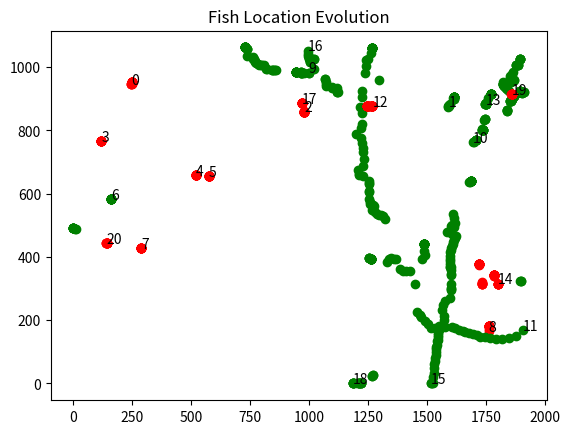

This figure's Python source:
import matplotlib.pyplot as plt
import numpy as np

fishEvo = {0: [[247, 947], [247, 948], [247, 948], [248, 948], [248, 949], [248, 949], [248, 949], [248, 949], [248, 949], [248, 949], [248, 949], [248, 949], [248, 950], [249, 952], [249, 952], [249, 952], [249, 952], [249, 952], [249, 952], [249, 952], [249, 952], [249, 952], [249, 952], [249, 952], [249, 952], [249, 952], [249, 952], [249, 952], [249, 952], [249, 952], [249, 952], [249, 952], [249, 952], [249, 952], [249, 952], [249, 952], [249, 952], [249, 952]], 1: [[1589, 875], [1589, 876], [1590, 877], [1593, 881], [1594, 882], [1611, 900], [1611, 900], [1610, 901], [1611, 902], [1615, 904], [1615, 904], [1615, 904], [1615, 904], [1615, 904], [1615, 904], [1615, 904], [1615, 904], [1615, 904], [1615, 904], [1615, 904], [1615, 904], [1839, 860], [1839, 861], [1839, 863], [1839, 864], [1839, 865], [1742, 834], [1743, 835], [1744, 837], [1744, 837], [1851, 893], [1851, 892], [1852, 893], [1852, 892], [1854, 892], [1854, 892], [1854, 894], [1855, 896], [1857, 898], [1860, 898], [1860, 900], [1866, 908], [1867, 909], [1867, 909], [1868, 910], [1868, 912], [1892, 925], [1892, 924], [1892, 924], [1892, 923], [1893, 923], [1893, 923], [1893, 922], [1894, 922], [1894, 921], [1894, 921], [1894, 921], [1898, 920], [1898, 920], [1899, 919], [1900, 919], [1900, 920], [1902, 921], [1910, 922], [1910, 922], [1866, 960], [1865, 958], [1862, 956], [1858, 955], [1858, 955], [1858, 955], [1858, 955], [1858, 955], [1858, 955], [1858, 955], [1858, 955], [1858, 955], [1858, 955], [1858, 955], [1858, 955], [1858, 955], [1858, 955], [1858, 955], [1858, 955], [1858, 955]], 2: [[978, 860], [978, 859], [978, 859], [978, 859], [977, 859], [977, 859], [977, 859], [977, 859], [977, 859], [977, 859], [976, 859], [976, 859], [976, 859], [976, 859], [976, 859], [976, 859], [976, 859], [976, 859], [976, 859], [976, 859], [976, 859], [976, 859], [976, 859], [976, 859], [976, 859], [976, 859], [976, 859], [976, 859], [976, 859], [976, 859], [976, 859], [976, 859], [976, 859], [976, 859]], 3: [[119, 765], [119, 765], [119, 765], [119, 765], [119, 765], [119, 765], [119, 765], [119, 765], [119, 765], [119, 765], [119, 765], [119, 765], [119, 765], [119, 765], [119, 765], [119, 765], [119, 765], [119, 765]], 4: [[521, 659], [521, 659], [521, 659], [521, 659], [521, 659], [521, 659], [521, 659], [521, 659], [521, 659], [521, 659], [521, 660], [521, 660], [521, 660], [521, 660], [521, 660], [521, 660], [521, 660], [521, 660], [521, 660], [521, 660], [521, 660], [521, 660], [521, 660], [521, 660], [521, 660], [521, 660], [521, 660]], 5: [[576, 655], [576, 655], [576, 655], [576, 655], [576, 655], [576, 655], [576, 655], [576, 657], [576, 657], [576, 657], [576, 657], [576, 657], [576, 657], [576, 657], [576, 657], [576, 657], [576, 657], [576, 657], [576, 657], [576, 657], [576, 657], [576, 657], [576, 657], [576, 657], [576, 657], [576, 657], [576, 657]], 6: [[161, 583], [161, 583], [161, 583], [161, 583], [161, 583], [161, 583], [161, 583], [161, 583], [161, 583], [161, 583], [161, 583], [161, 583], [161, 583], [161, 583], [161, 583], [11, 487], [7, 488], [1, 490], [1, 490], [1, 490], [1, 490], [1, 490], [1, 490], [1, 490], [1, 490], [1254, 398], [1254, 398], [1254, 398], [1254, 398], [1263, 395], [1263, 395], [1263, 395], [1262, 394], [1262, 394], [1262, 394], [1262, 394], [1262, 394], [1262, 394], [1262, 394], [1262, 394], [1262, 394], [1262, 394], [1262, 394], [1262, 394], [1262, 394], [1262, 394], [1262, 394], [1262, 394], [1262, 394], [1262, 394], [1262, 394], [1262, 394], [1262, 394], [1262, 394], [1262, 394]], 7: [[288, 427], [288, 427], [288, 427], [287, 427], [287, 427], [287, 427], [287, 427], [287, 427], [287, 427], [287, 427], [287, 427], [287, 427], [287, 427], [287, 427], [287, 427], [287, 427], [287, 427], [287, 427], [287, 427]], 8: [[1760, 166], [1760, 172], [1760, 178], [1760, 181], [1760, 181], [1760, 181], [1760, 181], [1760, 181], [1760, 181], [1760, 181], [1760, 181], [1760, 181], [1760, 181], [1760, 181], [1760, 181], [1760, 181], [1760, 181], [1760, 181], [1760, 181]], 9: [[997, 982], [997, 982], [978, 982], [970, 982], [968, 982], [967, 982], [967, 982], [966, 982], [966, 983], [966, 983], [966, 984], [946, 983], [945, 983], [945, 983], [945, 984], [945, 984], [945, 984], [945, 984], [945, 984], [945, 984], [945, 984], [945, 984], [945, 984], [945, 984], [858, 990], [854, 991], [849, 991], [846, 991], [844, 991], [841, 992], [820, 993], [815, 995], [810, 1007], [800, 1007], [794, 1007], [789, 1008], [782, 1011], [776, 1012], [771, 1015], [769, 1020], [768, 1026], [763, 1026], [761, 1031], [738, 1036], [737, 1057], [736, 1058], [735, 1057], [726, 1062], [726, 1062], [726, 1062], [726, 1062], [726, 1062], [726, 1062], [726, 1062], [726, 1062], [726, 1062], [726, 1062], [726, 1062], [726, 1062], [726, 1062], [726, 1062], [726, 1062], [726, 1062], [726, 1062]], 10: [[1694, 763], [1698, 764], [1704, 768], [1704, 768], [1704, 768], [1704, 768], [1704, 768], [1704, 768], [1732, 803], [1733, 801], [1733, 801], [1733, 800], [1735, 800], [1735, 800], [1737, 800], [1737, 800], [1737, 800], [1737, 800], [1677, 637], [1680, 638], [1684, 640], [1684, 640], [1684, 640], [1684, 640], [1684, 640], [1684, 640], [1684, 640], [1684, 640], [1684, 640], [1684, 640], [1684, 640], [1684, 640], [1684, 640], [1684, 640], [1684, 640], [1684, 640], [1478, 393], [1490, 406], [1486, 420], [1484, 441], [1484, 441], [1484, 441], [1484, 441], [1484, 441], [1484, 441], [1484, 441], [1484, 441], [1484, 441], [1484, 441], [1484, 441], [1484, 441], [1484, 441], [1484, 441], [1484, 441], [1484, 441]], 11: [[1905, 168], [1876, 150], [1844, 145], [1817, 142], [1792, 141], [1766, 143], [1746, 146], [1725, 148], [1709, 152], [1693, 156], [1675, 159], [1661, 162], [1649, 166], [1633, 169], [1617, 174], [1604, 178], [1576, 180], [1555, 176], [1533, 174], [1517, 175], [1503, 189], [1489, 199], [1473, 210], [1468, 217], [1456, 225], [1449, 314], [1426, 357], [1411, 355], [1395, 355], [1386, 361], [1369, 392], [1358, 394], [1348, 396], [1337, 392], [1331, 383], [1321, 521], [1314, 530], [1303, 532], [1294, 534], [1285, 537], [1279, 541], [1275, 560], [1269, 564], [1264, 548], [1259, 568], [1257, 574], [1253, 583], [1251, 606], [1252, 609], [1251, 632], [1252, 633], [1253, 641], [1228, 655], [1212, 659], [1211, 663], [1206, 674], [1229, 687], [1233, 711], [1229, 733], [1226, 743], [1222, 760], [1221, 775], [1199, 790], [1221, 809], [1222, 820], [1222, 856], [1216, 875], [1224, 906], [1225, 926], [1296, 960], [1237, 980], [1240, 1002], [1241, 1024], [1250, 1025], [1262, 1043], [1267, 1061], [1267, 1061], [1267, 1061], [1267, 1061], [1267, 1061], [1267, 1061], [1267, 1061], [1267, 1061], [1267, 1061], [1267, 1061], [1267, 1061], [1267, 1061], [1267, 1061], [1267, 1061], [1267, 1061], [1267, 1061], [1267, 1061]], 12: [[1267, 877], [1267, 877], [1267, 877], [1267, 877], [1266, 877], [1256, 877], [1247, 877], [1247, 877], [1247, 877], [1246, 877], [1246, 877], [1246, 877], [1246, 877], [1245, 877], [1245, 877], [1245, 877], [1245, 877], [1245, 877], [1245, 877], [1245, 877], [1254, 877], [1254, 877], [1254, 877], [1265, 877], [1265, 877], [1265, 877], [1265, 877], [1265, 877], [1265, 877], [1265, 877], [1265, 877], [1265, 877], [1265, 877], [1265, 877], [1265, 877], [1265, 877], [1265, 877], [1265, 877], [1265, 877], [1265, 877], [1265, 877], [1265, 877], [1265, 877], [1265, 877], [1265, 877]], 13: [[1746, 883], [1746, 884], [1746, 884], [1747, 883], [1747, 884], [1747, 883], [1747, 883], [1747, 884], [1747, 884], [1747, 884], [1748, 885], [1748, 885], [1748, 885], [1755, 903], [1769, 914], [1770, 914], [1771, 914], [1771, 914], [1771, 914], [1771, 914], [1771, 914], [1771, 914], [1771, 914], [1771, 914], [1771, 914], [1771, 914], [1771, 914], [1771, 914], [1821, 952], [1819, 948], [1819, 946], [1819, 946], [1819, 947], [1819, 945], [1822, 943], [1824, 941], [1826, 940], [1828, 937], [1832, 935], [1834, 933], [1836, 932], [1837, 930], [1841, 928], [1845, 926], [1848, 964], [1852, 973], [1859, 979], [1861, 986], [1877, 1007], [1877, 1007], [1877, 1007], [1878, 1007], [1879, 1007], [1880, 1007], [1883, 1007], [1883, 1007], [1883, 1007], [1892, 1026], [1892, 1026], [1892, 1026], [1892, 1026], [1892, 1026]], 14: [[1799, 315], [1799, 315], [1799, 315], [1799, 315], [1799, 315], [1799, 315], [1799, 315], [1731, 316], [1731, 316], [1731, 316], [1731, 316], [1731, 317], [1732, 319], [1732, 320], [1784, 340], [1783, 341], [1782, 342], [1782, 344], [1782, 344], [1782, 344], [1782, 344], [1782, 344], [1782, 344], [1782, 344], [1782, 344], [1782, 344], [1782, 344], [1782, 344], [1782, 344], [1782, 344], [1782, 344], [1782, 344], [1718, 374], [1718, 378], [1718, 378], [1718, 378], [1718, 378], [1718, 378], [1718, 378], [1718, 378], [1718, 378], [1718, 378], [1718, 378], [1718, 378], [1718, 378], [1718, 378], [1718, 378], [1718, 378], [1718, 378], [1718, 378]], 15: [[1516, 0], [1515, 0], [1518, 0], [1522, 0], [1524, 20], [1528, 33], [1529, 48], [1530, 61], [1533, 72], [1533, 81], [1536, 91], [1536, 101], [1536, 108], [1538, 116], [1542, 123], [1543, 133], [1544, 139], [1544, 146], [1545, 153], [1547, 161], [1549, 169], [1550, 175], [1551, 183], [1566, 185], [1569, 200], [1572, 212], [1562, 232], [1565, 248], [1573, 262], [1594, 270], [1600, 303], [1600, 298], [1599, 296], [1599, 314], [1600, 342], [1600, 346], [1600, 359], [1600, 367], [1598, 367], [1597, 367], [1597, 379], [1597, 386], [1598, 395], [1598, 402], [1598, 415], [1599, 422], [1601, 429], [1603, 436], [1609, 441], [1608, 448], [1613, 455], [1619, 461], [1620, 467], [1606, 473], [1599, 499], [1583, 479], [1604, 499], [1606, 502], [1614, 495], [1616, 506], [1613, 524], [1610, 537]], 16: [[993, 1052], [994, 1041], [996, 1036], [998, 1032], [999, 1029], [1001, 1025], [1003, 1022], [1004, 1017], [1005, 1015], [1019, 993], [1022, 1027], [1022, 1027], [1068, 962], [1068, 961], [1069, 952], [1069, 945], [1070, 939], [1098, 936], [1098, 934], [1116, 933], [1116, 922], [1117, 921], [1123, 920]], 17: [[969, 885], [969, 885], [969, 885], [969, 885], [969, 885], [969, 885], [969, 885], [969, 885], [969, 885], [969, 885], [969, 885], [969, 885], [969, 885], [969, 885], [969, 885], [969, 885], [969, 885], [969, 885], [969, 885], [969, 885], [969, 885], [969, 885], [969, 885]], 18: [[1184, 0], [1184, 0], [1185, 0], [1186, 0], [1187, 0], [1191, 0], [1203, 0], [1209, 0], [1212, 0], [1212, 0], [1212, 0], [1212, 0], [1219, 0], [1219, 0], [1219, 0], [1219, 0], [1268, 27], [1268, 26], [1266, 25], [1266, 25], [1895, 324], [1895, 324], [1893, 325]], 19: [[1856, 915], [1857, 915], [1857, 915], [1857, 915], [1857, 915], [1857, 915], [1857, 915], [1857, 915], [1857, 915], [1857, 915], [1857, 915]], 20: [[142, 443], [141, 443], [141, 444], [141, 444], [142, 444], [142, 444], [142, 444], [142, 444], [143, 444], [143, 444], [143, 444]]}
#fishEvo = {0: [[1569, 720], [1562, 719], [1562, 719], [1562, 719], [1562, 719], [1557, 719], [1558, 719], [1559, 719], [1560, 720], [1561, 720], [1561, 720], [1563, 720], [1564, 721], [1565, 723], [1565, 724], [1566, 725], [1567, 726], [1568, 727], [1570, 729], [1571, 733], [1572, 736], [1574, 737], [1575, 740], [1578, 744], [1580, 748], [1580, 748], [1580, 748], [1580, 748], [1589, 759], [1589, 759], [1591, 751], [1591, 752], [1592, 751], [1593, 751], [1594, 751], [1596, 751], [1598, 752], [1599, 747], [1600, 747], [1602, 746], [1603, 746], [1604, 752], [1606, 752], [1607, 752], [1608, 752], [1609, 753], [1611, 753], [1612, 753], [1613, 759], [1613, 759], [1614, 759], [1615, 759], [1616, 758], [1617, 758], [1617, 758], [1618, 758], [1619, 759], [1620, 759], [1621, 759], [1622, 759], [1622, 759], [1623, 759], [1625, 759], [1625, 759], [1625, 759], [1626, 759], [1626, 759], [1627, 759], [1627, 760], [1627, 760], [1627, 760], [1627, 760], [1627, 760], [1628, 760], [1628, 760], [1631, 760], [1631, 760], [1630, 760], [1633, 760], [1637, 760], [1637, 759], [1626, 759], [1642, 759], [1642, 759], [1642, 759], [1624, 753]], 1: [[1501, 515], [1501, 515], [1495, 517], [1495, 517], [1495, 517], [1495, 523], [1495, 524], [1495, 525], [1495, 526], [1495, 520], [1496, 521], [1496, 521], [1497, 522], [1497, 522], [1498, 523], [1498, 523], [1498, 524], [1498, 524], [1499, 525], [1499, 525], [1500, 525], [1500, 526], [1500, 526], [1501, 526], [1501, 528], [1501, 528], [1501, 529], [1501, 530], [1501, 530], [1501, 530], [1501, 530], [1501, 530], [1501, 530], [1501, 530], [1501, 530], [1501, 530], [1501, 530], [1501, 530], [1417, 619], [1418, 619], [1420, 620], [1420, 620], [1420, 620], [1420, 620], [1420, 620], [1420, 620], [1420, 620], [1420, 620], [1420, 620], [1420, 620], [1420, 620], [1420, 620], [1420, 620], [1420, 620], [1420, 620], [1420, 620], [1420, 620]], 2: [[1508, 328], [1507, 329], [1507, 329], [1499, 330], [1498, 331], [1498, 331], [1498, 331], [1498, 331], [1490, 332], [1489, 332], [1483, 327], [1483, 328], [1483, 329], [1484, 330], [1484, 332], [1484, 332], [1484, 333], [1485, 334], [1484, 334], [1484, 335], [1483, 335], [1483, 335], [1483, 335], [1483, 340], [1483, 341], [1484, 342], [1484, 342], [1484, 344], [1484, 344], [1485, 345], [1485, 346], [1486, 347], [1486, 347], [1487, 348], [1487, 349], [1488, 349], [1488, 349], [1488, 350], [1489, 351], [1490, 351], [1490, 351], [1490, 351], [1490, 351], [1490, 351], [1490, 351], [1490, 351], [1490, 351], [1490, 351], [1490, 351], [1490, 351], [1490, 351], [1490, 351], [1490, 351], [1490, 351], [1463, 370], [1463, 369], [1463, 369], [1463, 368], [1463, 368], [1462, 367], [1462, 367], [1462, 366], [1462, 366], [1461, 365], [1461, 365], [1461, 364], [1460, 364], [1459, 363], [1456, 363], [1456, 363], [1456, 363], [1456, 363], [1456, 363], [1456, 363], [1456, 363], [1456, 363], [1456, 363], [1404, 346], [1405, 298], [1405, 297], [1405, 297], [1405, 297], [1405, 296], [1405, 296], [1405, 296]], 3: [[1298, 606], [1298, 607], [1298, 607], [1299, 608], [1299, 608], [1300, 609], [1300, 609], [1300, 609], [1300, 611], [1300, 611], [1300, 611], [1300, 612], [1300, 612], [1300, 613], [1300, 613], [1301, 613], [1301, 613], [1301, 614], [1301, 614], [1301, 614], [1301, 615], [1301, 615], [1302, 615], [1302, 616], [1282, 578], [1271, 578], [1273, 578], [1284, 579], [1284, 579], [1273, 579], [1273, 580], [1252, 511], [1252, 511], [1252, 511], [1252, 511], [1252, 511], [1253, 511], [1253, 511], [1253, 511], [1253, 512], [1253, 512], [1253, 512], [1253, 512], [1253, 512], [1253, 512], [1253, 512], [1253, 512], [1253, 512], [1253, 512], [1253, 512], [1253, 512], [1253, 512], [1253, 512], [1253, 512], [1253, 512], [1345, 448], [1345, 448], [1345, 447], [1346, 447], [1345, 446], [1346, 446], [1346, 445], [1346, 444], [1346, 443], [1346, 442], [1346, 442], [1347, 441], [1347, 441], [1311, 440], [1311, 457], [1307, 456], [1308, 455], [1308, 454], [1309, 454], [1311, 454], [1312, 452], [1315, 452], [1316, 451], [1317, 449], [1317, 449], [1261, 486], [1261, 486]], 4: [[1443, 755], [1443, 755], [1443, 748], [1443, 748], [1413, 749], [1413, 749], [1403, 749], [1403, 750], [1403, 751], [1403, 747], [1404, 740], [1404, 742], [1404, 741], [1404, 743], [1404, 701], [1405, 701], [1390, 700], [1390, 736], [1390, 736], [1390, 736], [1391, 736], [1390, 736], [1392, 736], [1385, 736], [1379, 727], [1379, 727], [1395, 727], [1396, 727], [1398, 728], [1399, 728], [1403, 728], [1404, 728], [1405, 728], [1406, 728], [1441, 728], [1441, 728], [1441, 729], [1441, 729], [1441, 729], [1441, 729], [1441, 729], [1438, 729], [1439, 730], [1439, 730], [1439, 730], [1439, 731], [1439, 731], [1440, 731], [1440, 732], [1440, 732], [1441, 733], [1441, 733], [1442, 736], [1442, 736], [1443, 736], [1444, 736], [1444, 736], [1445, 737], [1446, 737], [1446, 737], [1447, 737], [1447, 737], [1480, 737], [1482, 737], [1484, 750], [1484, 750], [1485, 750], [1485, 750], [1485, 750], [1485, 750], [1485, 750], [1485, 750], [1485, 750], [1485, 750], [1485, 750], [1485, 750], [1485, 750], [1485, 750], [1485, 750], [1474, 742]], 5: [[0, 651], [0, 652], [0, 653], [0, 654], [0, 654], [0, 655], [0, 656], [0, 656], [0, 657], [0, 658], [0, 659], [0, 660], [0, 660], [0, 661], [0, 662], [0, 662], [0, 662], [0, 663], [0, 663], [0, 663], [0, 663], [0, 663], [0, 663], [0, 663], [0, 663], [0, 663], [0, 663], [0, 663], [0, 663], [0, 663], [0, 663], [0, 663], [0, 663], [0, 663]], 6: [[1406, 648], [1406, 649], [1406, 650], [1407, 604], [1407, 605], [1408, 600], [1408, 600], [1408, 601], [1408, 603], [1409, 603], [1409, 604], [1409, 605], [1410, 606], [1410, 607], [1410, 608], [1405, 608], [1405, 608], [1403, 610], [1403, 610], [1406, 611], [1406, 611], [1408, 612], [1408, 613], [1409, 614], [1409, 615], [1409, 615], [1409, 615], [1409, 615], [1409, 615], [1417, 618], [1421, 655], [1422, 655], [1526, 671], [1423, 655], [1424, 660], [1425, 660], [1455, 660], [1457, 660], [1458, 662], [1459, 662], [1459, 662], [1462, 662], [1465, 662], [1460, 662], [1487, 662], [1487, 662], [1487, 662], [1487, 674], [1487, 674], [1488, 674], [1488, 674], [1488, 674], [1488, 674], [1488, 675], [1488, 675], [1488, 675], [1488, 675], [1488, 676], [1488, 676], [1488, 676], [1488, 676], [1488, 676], [1488, 675], [1489, 675], [1490, 673], [1490, 673], [1490, 673], [1316, 607], [1316, 607], [1316, 607], [1316, 580], [1316, 603], [1316, 602], [1315, 601], [1315, 600], [1315, 600], [1315, 598]], 7: [[1009, 412], [1007, 412], [1005, 412], [1004, 412], [1004, 413], [1004, 413], [1004, 415], [1004, 415], [1004, 416], [1004, 416], [1004, 416], [1004, 416], [1250, 425], [1250, 425], [1251, 427], [1251, 427], [1251, 427], [1252, 428], [1253, 428], [1253, 428], [1253, 428], [1254, 428], [1254, 429], [1254, 429], [1254, 429], [1255, 430], [1255, 430], [1255, 430], [1255, 431], [1251, 431], [1251, 431], [1251, 432], [1241, 424], [1241, 423], [1240, 423], [1239, 422], [1239, 422], [1239, 421], [1240, 421], [1240, 420], [1215, 452], [1215, 452], [1215, 452], [1215, 452], [1215, 452], [1215, 452], [1215, 452], [1215, 452], [1348, 325], [1348, 325], [1348, 324], [1348, 324], [1348, 323], [1348, 304], [1348, 303], [1348, 303], [1348, 303], [1374, 304], [1375, 304], [1375, 303], [1376, 304], [1384, 327], [1384, 327], [1377, 303], [1357, 265], [1336, 220], [1337, 220], [1337, 219], [1337, 218], [1337, 218], [1342, 216], [1342, 216], [1342, 216], [1342, 216], [1342, 216], [1344, 213], [1344, 212]], 8: [[1418, 709], [1418, 709], [1433, 699], [1421, 710], [1421, 699], [1422, 699], [1423, 701], [1423, 701], [1424, 702], [1425, 702], [1425, 702], [1425, 702], [1425, 702], [1428, 699], [1428, 699], [1428, 699], [1428, 699], [1428, 699], [1428, 699], [1428, 699], [1428, 699], [1428, 699], [1428, 699], [1428, 699], [1415, 615], [1416, 616], [1416, 617], [1417, 617], [1417, 617], [1417, 617], [1417, 617], [1422, 667], [1422, 667], [1422, 667], [1422, 667], [1422, 667], [1422, 667], [1422, 667], [1422, 667], [1422, 667], [1422, 667], [1422, 667], [1422, 667], [1422, 667], [1422, 667], [1422, 667], [1422, 667], [1422, 667]], 9: [[1168, 657], [1168, 658], [1168, 659], [1173, 660], [1173, 661], [1173, 661], [1175, 662], [1175, 663], [1174, 664], [1172, 663], [1175, 665], [1174, 666], [1175, 665], [1176, 668], [1176, 669], [1173, 669], [1174, 670], [1174, 671], [1174, 671], [1174, 671], [1174, 671], [1174, 671], [1174, 671], [1176, 617], [1097, 591], [1070, 645], [1071, 645], [1070, 643], [1070, 641], [1070, 643], [1071, 643], [1071, 636], [1071, 637], [1072, 637], [1073, 638], [1073, 639], [1073, 639], [1073, 640], [1074, 640], [1074, 641], [1075, 641], [1075, 642], [1076, 641], [1076, 641], [1077, 641], [1077, 642], [1078, 642], [1078, 642], [1079, 642], [1079, 642], [1079, 642], [1080, 642], [1080, 642], [1081, 642], [1081, 642], [1081, 642], [1081, 642], [1082, 642], [1082, 642], [1082, 642], [1082, 641], [1083, 641], [1083, 641], [1083, 640], [1083, 640], [1084, 639], [1084, 639], [1086, 638], [1086, 638], [1086, 638], [1086, 637], [1086, 637], [1087, 636], [1087, 636], [1091, 634], [1091, 634]], 10: [[1355, 399], [1356, 400], [1356, 400], [1356, 401], [1357, 401], [1358, 401], [1358, 402], [1359, 397], [1360, 401], [1360, 403], [1361, 403], [1362, 403], [1364, 404], [1365, 404], [1367, 407], [1367, 407], [1367, 407], [1367, 407], [1394, 407], [1395, 407], [1396, 408], [1398, 408], [1398, 408], [1400, 408], [1401, 416], [1401, 421], [1402, 422], [1402, 422], [1402, 422], [1402, 422], [1402, 422], [1438, 288], [1419, 266], [1438, 287], [1438, 287], [1438, 287], [1438, 286], [1438, 286], [1419, 259], [1438, 284], [1438, 284], [1438, 283], [1438, 283], [1423, 282], [1438, 281], [1438, 281], [1438, 281], [1426, 280], [1426, 279], [1426, 279], [1426, 278], [1426, 278], [1426, 278], [1426, 254], [1426, 254], [1426, 276], [1426, 275], [1426, 253], [1426, 274], [1426, 273], [1426, 252], [1426, 252], [1426, 251], [1427, 250], [1427, 250], [1427, 250], [1364, 240], [1360, 240], [1341, 217], [1365, 240], [1343, 215], [1343, 215], [1343, 214], [1344, 213], [1371, 229], [1372, 229]], 11: [[1539, 269], [1534, 269], [1531, 270], [1531, 270], [1529, 271], [1524, 272], [1534, 273], [1522, 273], [1522, 273], [1522, 273], [1522, 273], [1518, 273], [1519, 274], [1519, 274], [1520, 274], [1520, 275], [1541, 280], [1541, 281], [1522, 277], [1522, 277], [1522, 277], [1522, 277], [1522, 277], [1522, 277], [1522, 277], [1522, 277], [1522, 277], [1522, 277], [1522, 277], [1522, 277], [1522, 277], [1605, 320], [1605, 320], [1532, 313], [1532, 313], [1531, 312], [1531, 312], [1531, 312], [1524, 309], [1524, 308], [1525, 308], [1525, 307], [1525, 307], [1525, 307], [1525, 307], [1525, 306], [1525, 306], [1525, 306], [1515, 305], [1515, 304], [1599, 314], [1599, 314], [1514, 303], [1600, 313], [1600, 313], [1600, 313], [1600, 313], [1512, 302], [1512, 302], [1509, 302], [1509, 302], [1509, 302], [1509, 302], [1509, 302], [1509, 302], [1508, 300], [1508, 299], [1508, 299], [1508, 299], [1508, 299], [1508, 299], [1508, 299], [1508, 299], [1508, 299], [1508, 299], [1508, 299]], 12: [[1734, 250], [1734, 250], [1734, 250], [1737, 244], [1738, 244], [1739, 244], [1739, 244], [1740, 244], [1741, 244], [1741, 244], [1741, 244], [1741, 244], [1741, 245], [1741, 245], [1741, 245], [1741, 245], [1741, 245], [1742, 245], [1743, 246], [1745, 246], [1745, 246], [1745, 246], [1745, 246], [1745, 246], [1746, 216], [1746, 216], [1747, 216], [1747, 216], [1747, 216], [1748, 216], [1749, 216], [1749, 216], [1750, 216], [1750, 216], [1750, 216], [1750, 216], [1750, 216], [1752, 217], [1752, 217], [1752, 217], [1752, 217], [1753, 216], [1753, 216], [1754, 215], [1754, 215], [1754, 215], [1754, 215], [1754, 214], [1754, 214], [1754, 214], [1754, 214], [1754, 214], [1757, 214], [1757, 213], [1757, 213], [1757, 213], [1757, 213], [1757, 213], [1757, 213], [1757, 213], [1758, 212], [1758, 211], [1758, 211], [1758, 211], [1758, 211], [1758, 209], [1758, 209], [1758, 209], [1758, 209], [1758, 209], [1758, 209], [1758, 208], [1758, 208], [1758, 208], [1758, 208], [1758, 207]], 13: [[1209, 250], [1208, 251], [1208, 251], [1208, 251], [1208, 251], [1207, 253], [1206, 254], [1206, 255], [1206, 256], [1206, 256], [1205, 257], [1205, 257], [1205, 258], [1205, 258], [1205, 259], [1205, 260], [1205, 260], [1205, 260], [1205, 260], [1204, 261], [1204, 261], [1204, 261], [1204, 261], [1204, 261], [1204, 261], [1204, 261], [1204, 261], [1204, 261], [1204, 261], [1204, 261], [1204, 261], [1204, 261], [1204, 261], [1204, 261], [1204, 261]], 14: [[1430, 66], [1429, 67], [1411, 67], [1411, 67], [1413, 68], [1413, 69], [1413, 69], [1414, 69], [1414, 70], [1414, 71], [1415, 71], [1415, 71], [1416, 72], [1416, 72], [1417, 73], [1417, 73], [1418, 73], [1418, 73], [1419, 74], [1420, 74], [1420, 74], [1420, 74], [1444, 75], [1445, 75], [1446, 75], [1447, 75], [1447, 75], [1447, 76], [1447, 76], [1448, 76], [1448, 76], [1448, 76], [1448, 76], [1448, 76], [1448, 76], [1448, 76], [1448, 80], [1327, 126], [1328, 127], [1328, 127], [1328, 127], [1328, 127], [1328, 128], [1329, 128], [1329, 128], [1329, 128], [1330, 129], [1330, 129], [1330, 129], [1330, 129], [1331, 129], [1331, 129], [1331, 129], [1332, 130], [1332, 130], [1332, 130], [1332, 130], [1332, 130], [1332, 130], [1332, 130], [1333, 130], [1333, 130], [1333, 130], [1334, 130], [1334, 130], [1334, 130], [1334, 130], [1334, 129], [1335, 129], [1335, 128], [1335, 128], [1335, 127], [1335, 127], [1387, 147], [1387, 147], [1383, 145]], 15: [[0, 853], [0, 853], [0, 853], [0, 853], [0, 853], [0, 853], [0, 853], [0, 853], [0, 853], [0, 853], [0, 853], [0, 853], [0, 853], [0, 853], [0, 853], [0, 853], [0, 853], [0, 853], [0, 853]], 16: [[48, 555], [48, 556], [46, 557], [45, 557], [42, 558], [42, 559], [40, 561], [40, 561], [40, 562], [40, 562], [40, 564], [40, 564], [40, 566], [40, 566], [40, 567], [980, 475], [980, 475], [977, 475], [975, 475], [974, 475], [974, 475], [974, 476], [975, 477], [975, 477], [975, 480], [975, 487], [975, 487], [975, 487], [975, 487], [975, 487], [975, 487], [975, 487], [975, 487], [975, 487], [975, 487], [975, 487], [975, 487], [975, 487], [975, 487], [975, 487], [975, 487], [840, 637], [840, 637], [840, 637], [840, 637], [840, 636], [840, 625], [840, 625], [840, 624], [840, 635], [840, 623], [840, 623], [841, 623], [841, 622], [841, 622], [841, 621], [841, 621], [841, 620], [841, 620], [842, 620], [842, 636], [842, 636], [842, 636], [842, 636], [843, 636], [843, 636], [843, 636], [843, 636], [843, 636], [843, 636], [843, 636], [843, 636]], 17: [[1193, 702], [1193, 703], [1193, 704], [1193, 705], [1193, 707], [1194, 706], [1194, 708], [1194, 709], [1194, 698], [1194, 701], [1195, 702], [1195, 703], [1167, 703], [1196, 703], [1196, 705], [1196, 705], [1196, 705], [1197, 706], [1197, 707], [1198, 707], [1198, 707], [1198, 708], [1199, 708], [1199, 708], [1199, 708], [1200, 709], [1201, 709], [1201, 709], [1201, 710], [1201, 710], [1202, 710], [1202, 719], [1202, 719], [1203, 719], [1203, 720], [1203, 720], [1204, 720], [1204, 720], [1204, 720], [1204, 720], [1205, 720], [1205, 720], [1205, 720], [1205, 720], [1205, 720], [1205, 720], [1205, 720], [1205, 720], [1205, 720], [1205, 720], [1205, 720], [1205, 720], [1205, 720], [1205, 720], [1205, 720], [1318, 686], [1318, 686], [1317, 685], [1320, 684], [1317, 684], [1317, 683], [1320, 682], [1317, 681], [1318, 681], [1317, 680], [1317, 679], [1317, 678], [1317, 677], [1317, 677], [1317, 676], [1316, 675], [1318, 674]], 18: [[1726, 171], [1726, 171], [1726, 171], [1726, 171], [1726, 171], [1726, 171], [1726, 171], [1726, 171], [1726, 171], [1726, 171], [1728, 165], [1728, 165], [1728, 165], [1728, 165], [1785, 157], [1772, 152], [1771, 151], [1771, 150], [1772, 150], [1772, 149], [1772, 149], [1772, 149], [1772, 149], [1772, 149], [1772, 148], [1772, 148], [1772, 147], [1772, 147], [1772, 147], [1772, 147], [1772, 146], [1772, 146], [1772, 146], [1772, 146], [1772, 146], [1772, 145], [1772, 145], [1774, 145], [1783, 145], [1783, 145], [1783, 145], [1783, 145], [1783, 145], [1783, 145], [1783, 145], [1783, 145], [1783, 145], [1783, 145], [1783, 145], [1783, 145], [1783, 145], [1783, 145], [1783, 145], [1783, 145], [1783, 145], [1783, 145]], 19: [[1475, 738], [1475, 738], [1475, 737], [1475, 737], [1475, 737], [1475, 737], [1475, 737], [1475, 737], [1475, 737], [1475, 737], [1475, 737], [1475, 737], [1475, 737], [1475, 737], [1475, 737], [1475, 737], [1475, 737], [1475, 737], [1475, 737]], 20: [[1474, 736], [1474, 736], [1474, 735], [1474, 735], [1474, 735], [1474, 735], [1474, 735], [1474, 735], [1474, 735], [1474, 735], [1474, 735], [1474, 735], [1474, 735], [1474, 735], [1474, 735], [1474, 735], [1474, 735], [1474, 735], [1474, 735]], 21: [[1473, 734], [1473, 734], [1473, 734], [1473, 734], [1473, 734], [1473, 734], [1473, 734], [1473, 734], [1473, 734], [1391, 609], [1391, 609], [1391, 609], [1391, 609], [1391, 609], [1391, 609], [1391, 609], [1391, 609], [1391, 609], [1391, 609], [1391, 609], [1391, 609], [1391, 609], [1391, 609], [1391, 609], [1391, 609]], 22: [[1535, 972], [1533, 949], [1538, 952], [1536, 950], [1527, 950], [1527, 950], [1542, 942], [1528, 942], [1528, 942], [1528, 942], [1547, 942], [1529, 941], [1549, 941], [1550, 941], [1551, 941], [1519, 937], [1552, 937], [1519, 937], [1519, 938], [1553, 938], [1556, 938], [1557, 950], [1558, 950], [1559, 950], [1559, 950], [1559, 950], [1561, 949], [1561, 921], [1562, 949], [1563, 921], [1563, 921], [1567, 921], [1568, 921], [1569, 921], [1569, 921], [1570, 921], [1571, 921], [1572, 921], [1573, 921], [1574, 921], [1574, 921], [1575, 921], [1576, 947], [1576, 947], [1576, 946], [1577, 921], [1577, 921], [1579, 921], [1580, 921], [1580, 921], [1590, 921], [1590, 921], [1596, 921], [1596, 921], [1596, 921], [1594, 921], [1594, 921], [1594, 921], [1593, 938], [1591, 938], [1589, 938], [1589, 938], [1589, 938], [1589, 938], [1589, 938], [1589, 938], [1589, 938], [1570, 935]], 23: [[1655, 766], [1655, 766], [1655, 766], [1655, 766], [1655, 766], [1655, 766], [1657, 764], [1657, 764], [1659, 764], [1659, 764], [1664, 764], [1664, 764], [1664, 764], [1665, 764], [1665, 764], [1665, 764], [1665, 764], [1666, 764], [1657, 764], [1657, 764], [1657, 764], [1657, 764], [1657, 764], [1657, 764], [1673, 764], [1673, 764], [1673, 764], [1673, 764], [1673, 764], [1669, 763], [1669, 763], [1698, 775], [1671, 763], [1671, 763], [1672, 763], [1672, 763], [1674, 763], [1673, 763], [1675, 762], [1674, 762], [1674, 762], [1674, 762], [1676, 761], [1675, 761], [1676, 761], [1677, 761], [1677, 761], [1676, 761], [1677, 761], [1678, 761], [1679, 761], [1679, 761], [1681, 761], [1681, 761], [1681, 761], [1681, 761], [1681, 761], [1683, 760], [1683, 760], [1683, 760], [1683, 760], [1683, 760], [1683, 760], [1683, 760], [1683, 760], [1683, 760], [1683, 760], [1683, 760]], 24: [[1476, 739], [1476, 739], [1476, 739], [1476, 739], [1476, 739], [1476, 739], [1476, 739], [1476, 739], [1476, 739], [1476, 739], [1476, 739], [1476, 739], [1476, 739], [1476, 739], [1476, 739], [1476, 739], [1476, 739]], 25: [[1131, 670], [1131, 670], [1130, 670], [1130, 671], [1130, 671], [1129, 671], [1129, 672], [1129, 673], [1111, 673], [1110, 674], [1110, 675], [1111, 672], [1111, 676], [1111, 677], [1111, 677], [1111, 677], [1111, 678], [1111, 679], [1112, 679], [1111, 680], [1111, 680], [1111, 680], [1111, 680], [1148, 684], [1112, 684], [1148, 684], [1149, 685], [1149, 685], [1143, 686], [1150, 686], [1150, 686], [1151, 686], [1152, 688], [1152, 688], [1152, 688], [1152, 688], [1152, 688], [1152, 688], [1152, 688], [1152, 688], [1152, 688], [1152, 688], [1152, 688], [1152, 688], [1152, 688], [1152, 688], [1152, 688], [1152, 688], [1152, 688], [1152, 688], [1152, 688]], 26: [[1705, 554], [1705, 547], [1705, 547], [1708, 547], [1708, 546], [1708, 545], [1708, 545], [1739, 545], [1740, 544], [1741, 544], [1741, 542], [1741, 542], [1742, 542], [1742, 542], [1742, 541], [1736, 541], [1737, 541], [1739, 541], [1742, 541], [1742, 541], [1743, 541], [1744, 542], [1745, 542], [1746, 550], [1746, 551], [1747, 552], [1747, 552], [1748, 553], [1749, 553], [1750, 553], [1750, 553], [1751, 553], [1752, 553], [1753, 553], [1753, 553], [1754, 552], [1754, 552], [1755, 552], [1755, 551], [1756, 551], [1756, 551], [1757, 551], [1757, 551], [1757, 551], [1758, 550], [1759, 550], [1759, 550], [1769, 550], [1770, 550], [1770, 550], [1771, 550], [1771, 550], [1771, 549], [1774, 549], [1774, 549], [1774, 549], [1776, 549], [1776, 549], [1778, 549], [1778, 549], [1781, 549], [1784, 549], [1784, 549], [1785, 549], [1794, 568], [1794, 567], [1794, 567], [1794, 567]], 27: [[1893, 356], [1894, 357], [1895, 358], [1895, 358], [1896, 359], [1896, 359], [1894, 360], [1894, 361], [1894, 362], [1894, 363], [1895, 364], [1895, 365], [1896, 365], [1898, 366], [1899, 367], [1901, 368], [1902, 369], [1904, 370], [1901, 372], [1901, 373], [1901, 373], [1901, 375], [1902, 375], [1902, 376], [1902, 376], [1813, 403], [1814, 403], [1814, 402], [1814, 402], [1815, 402], [1817, 402], [1817, 402], [1818, 401], [1818, 401], [1818, 399], [1819, 398], [1820, 398], [1820, 398], [1821, 397], [1821, 396], [1821, 396], [1821, 396], [1822, 396], [1823, 395], [1823, 394], [1824, 393], [1824, 393], [1825, 392], [1825, 391], [1826, 391], [1826, 390], [1826, 390], [1827, 389], [1827, 389], [1827, 388], [1828, 387], [1828, 386], [1828, 385], [1828, 385], [1828, 384], [1828, 384], [1828, 383], [1829, 382], [1829, 382], [1829, 381], [1829, 380], [1829, 379], [1829, 379]], 28: [[1550, 105], [1550, 106], [1550, 106], [1550, 106], [1485, 118], [1486, 107], [1487, 107], [1487, 120], [1488, 107], [1488, 108], [1490, 108], [1490, 108], [1490, 108], [1490, 123], [1491, 123], [1492, 109], [1493, 109], [1493, 109], [1493, 109], [1549, 113], [1495, 126], [1496, 127], [1496, 127], [1497, 128], [1498, 128], [1498, 128], [1498, 128], [1499, 128], [1499, 128], [1499, 128], [1499, 128], [1499, 128], [1499, 128], [1465, 186], [1465, 186], [1465, 169], [1465, 186], [1465, 185], [1466, 168], [1466, 167], [1466, 167], [1466, 166], [1534, 90], [1534, 89], [1534, 80], [1534, 89], [1534, 89], [1534, 89], [1534, 88], [1534, 88], [1534, 88], [1534, 87], [1534, 75], [1534, 75], [1534, 49], [1534, 49], [1534, 49], [1534, 49], [1534, 49], [1534, 49], [1534, 49], [1534, 81], [1534, 81], [1534, 81], [1534, 81], [1554, 136], [1554, 136], [1554, 135]], 29: [[1471, 916], [1471, 916], [1471, 916], [1472, 916], [1472, 916], [1472, 916], [1474, 916], [1474, 916], [1474, 916], [1474, 916], [1474, 916], [1474, 917], [1474, 917], [1475, 917], [1476, 917], [1476, 917], [1477, 915], [1477, 914], [1477, 914], [1478, 914], [1479, 913], [1479, 914], [1480, 914], [1480, 914], [1480, 913], [1481, 913], [1482, 913], [1482, 913], [1483, 913], [1483, 913], [1485, 912], [1485, 912], [1485, 912], [1485, 912], [1485, 911], [1485, 911], [1485, 911], [1485, 911], [1485, 911], [1485, 911], [1485, 911], [1485, 911], [1485, 911], [1485, 911], [1485, 911], [1485, 911], [1485, 911], [1485, 911], [1485, 911], [1485, 911], [1485, 911], [1485, 911]], 30: [[1605, 860], [1613, 852], [1614, 852], [1614, 852], [1615, 852], [1616, 853], [1605, 853], [1605, 853], [1605, 853], [1605, 855], [1617, 855], [1618, 856], [1619, 856], [1619, 856], [1620, 856], [1620, 856], [1621, 856], [1622, 856], [1624, 857], [1624, 856], [1625, 856], [1627, 856], [1628, 856], [1629, 856], [1629, 856], [1630, 856], [1631, 861], [1631, 861], [1632, 855], [1634, 862], [1634, 863], [1634, 863], [1634, 863], [1634, 863], [1634, 863], [1634, 863], [1634, 863], [1634, 863], [1634, 863], [1634, 863], [1634, 863], [1634, 863], [1634, 863], [1634, 863], [1634, 863], [1634, 863], [1634, 863], [1634, 863], [1634, 863]], 31: [[1297, 701], [1297, 701], [1298, 701], [1298, 702], [1298, 702], [1298, 702], [1299, 703], [1299, 703], [1299, 703], [1299, 703], [1299, 703], [1299, 703], [1299, 703], [1299, 703], [1299, 703], [1299, 703], [1299, 703], [1299, 703], [1299, 703], [1299, 703], [1299, 703], [1299, 703]], 32: [[1277, 698], [1278, 698], [1278, 699], [1278, 699], [1278, 699], [1279, 700], [1279, 700], [1279, 700], [1279, 701], [1280, 701], [1259, 702], [1280, 702], [1280, 702], [1280, 702], [1281, 702], [1281, 703], [1281, 703], [1281, 703], [1281, 703], [1281, 703], [1281, 703], [1281, 703], [1281, 703], [1281, 703], [1281, 703], [1281, 703], [1281, 703], [1281, 703], [1281, 703], [1281, 703], [1281, 703], [1281, 703], [1281, 703]], 33: [[1303, 692], [1303, 692], [1303, 692], [1304, 693], [1304, 693], [1304, 693], [1305, 693], [1305, 693], [1305, 693], [1305, 693], [1305, 693], [1305, 693], [1305, 693], [1305, 693], [1305, 693], [1305, 693], [1305, 693], [1305, 693], [1305, 693], [1305, 693], [1305, 693], [1305, 693]], 34: [[1540, 652], [1540, 652], [1540, 652], [1540, 652], [1540, 652], [1540, 652], [1540, 652], [1540, 652], [1540, 652], [1540, 652], [1531, 655], [1534, 655], [1532, 655], [1532, 655], [1532, 655], [1532, 655], [1532, 655], [1532, 655], [1532, 655], [1596, 668], [1596, 668], [1597, 668], [1598, 668], [1600, 668], [1601, 668], [1601, 668], [1602, 668], [1603, 668], [1604, 668], [1604, 668], [1604, 668], [1604, 668], [1604, 668], [1604, 668], [1604, 668], [1604, 668], [1604, 668], [1604, 668], [1604, 668], [1604, 668], [1604, 668], [1604, 668], [1589, 645], [1680, 671], [1680, 670], [1589, 643], [1589, 643], [1589, 642], [1587, 635], [1587, 635], [1585, 632], [1585, 632], [1585, 632], [1585, 632], [1585, 632], [1585, 632], [1585, 632], [1585, 632], [1585, 632], [1471, 658], [1469, 657], [1490, 656]], 35: [[1811, 543], [1811, 543], [1811, 543], [1811, 543], [1811, 543], [1811, 543], [1811, 543], [1811, 543], [1811, 543], [1811, 543], [1817, 603], [1818, 601], [1819, 602], [1812, 543], [1812, 543], [1812, 543], [1814, 543], [1814, 543], [1814, 543], [1817, 545], [1818, 545], [1818, 545], [1818, 545], [1818, 545], [1818, 545], [1821, 545], [1822, 545], [1823, 545], [1823, 545], [1823, 545], [1823, 546], [1823, 546], [1824, 546], [1825, 546], [1825, 546], [1826, 546], [1827, 546], [1827, 546], [1858, 558], [1860, 558], [1860, 558], [1860, 558], [1860, 558], [1860, 558], [1860, 552], [1860, 552], [1860, 558], [1860, 558], [1860, 496], [1873, 545], [1873, 544], [1866, 550], [1866, 550], [1866, 548], [1866, 548], [1866, 548], [1866, 548], [1866, 548], [1866, 548], [1866, 548], [1866, 548], [1866, 548]], 36: [[0, 507], [0, 507], [0, 507], [0, 508], [0, 508], [0, 508], [39, 568], [39, 568], [38, 570], [38, 572], [38, 573], [38, 573], [38, 574], [38, 574], [38, 575], [38, 575], [38, 576], [38, 577], [38, 577], [38, 578], [38, 578], [38, 578], [895, 0], [894, 0], [894, 0], [893, 0], [893, 0], [893, 0], [893, 0], [892, 0], [891, 0], [887, 0], [887, 0], [887, 0], [886, 0], [886, 0], [886, 0], [886, 0], [886, 0], [886, 0], [886, 0], [886, 0], [886, 0], [886, 0], [886, 0], [886, 0], [885, 0], [885, 0], [885, 0], [893, 0], [893, 0], [893, 0], [894, 0], [894, 0], [894, 0], [894, 0], [894, 0], [894, 0], [894, 0], [894, 0], [894, 0], [894, 0]], 37: [[464, 887], [478, 890], [480, 890], [464, 886], [464, 886], [464, 886], [464, 885], [464, 885], [463, 885], [463, 884], [463, 883], [463, 883], [463, 883], [463, 883], [462, 882], [462, 882], [462, 881], [462, 882], [462, 881], [462, 881], [462, 881], [462, 881], [462, 881], [462, 881], [462, 880], [462, 880], [462, 880], [462, 880], [462, 880], [462, 879], [462, 879], [462, 879], [462, 879], [462, 879], [462, 879], [462, 879], [462, 878], [462, 878]], 38: [[1046, 858], [1046, 858], [1045, 857], [1045, 857], [1045, 857], [1045, 857], [1045, 856], [1045, 855], [1045, 855], [1045, 855], [1045, 855], [1045, 855], [1045, 855], [1045, 855], [1045, 855], [1045, 855], [1045, 855], [1045, 855], [1045, 855], [1045, 855], [1045, 855], [1045, 855], [1045, 855], [1045, 855], [1045, 855], [1045, 855], [1045, 855], [1045, 855], [1045, 855], [1045, 855], [1045, 855], [1045, 855], [1045, 855], [1045, 855], [1045, 855], [1045, 855], [1045, 855], [1045, 855]], 39: [[1383, 837], [1383, 837], [1386, 839], [1386, 839], [1386, 839], [1386, 839], [1386, 839], [1386, 839], [1386, 839], [1386, 839], [1386, 839], [1386, 839], [1386, 839], [1386, 839], [1386, 839], [1386, 839], [1386, 839], [1386, 839], [1386, 839], [1386, 839]], 40: [[1708, 776], [1708, 776], [1708, 776], [1708, 776], [1708, 776], [1708, 776], [1708, 776], [1708, 776], [1708, 776], [1708, 776], [1716, 775], [1716, 775], [1716, 775], [1716, 775], [1717, 774], [1717, 774], [1717, 774], [1717, 774], [1719, 773], [1719, 773], [1719, 773], [1719, 772], [1720, 772], [1721, 772], [1721, 771], [1721, 771], [1721, 770], [1722, 770], [1724, 769], [1724, 769], [1725, 768], [1725, 768], [1725, 767], [1725, 767], [1726, 766], [1726, 766], [1726, 766], [1726, 766]], 41: [[1787, 679], [1788, 679], [1788, 679], [1788, 679], [1788, 678], [1790, 678], [1790, 678], [1791, 678], [1791, 677], [1792, 677], [1792, 677], [1792, 677], [1793, 677], [1793, 677], [1793, 677], [1794, 677], [1794, 677], [1795, 677], [1795, 677], [1795, 677], [1795, 677], [1796, 676], [1796, 676], [1797, 676], [1797, 677], [1797, 676], [1797, 676], [1797, 676], [1797, 676], [1797, 676], [1797, 676], [1797, 676], [1797, 677], [1800, 681], [1801, 681], [1802, 681], [1802, 681], [1802, 681]], 42: [[1824, 600], [1825, 604], [1826, 605], [1827, 604], [1827, 604], [1828, 606], [1829, 606], [1829, 606], [1830, 606], [1832, 607], [1832, 607], [1832, 609], [1833, 609], [1833, 609], [1834, 609], [1835, 609], [1835, 608], [1836, 609], [1837, 609], [1837, 609], [1838, 609], [1839, 609], [1841, 609], [1841, 609], [1841, 609], [1841, 609], [1841, 609], [1841, 609], [1841, 609], [1841, 609], [1841, 609], [1841, 609], [1841, 609], [1841, 609], [1841, 609], [1841, 609], [1841, 609], [1841, 609]], 43: [[38, 580], [39, 580], [39, 580], [39, 580], [39, 580], [41, 582], [41, 582], [41, 582], [41, 582], [41, 582], [41, 582], [41, 582], [41, 582], [41, 582], [82, 330], [81, 330], [80, 330], [80, 328], [79, 328], [78, 327], [78, 327], [78, 326], [76, 325], [76, 325], [76, 324], [75, 323], [74, 323], [73, 322], [73, 322], [72, 321], [71, 321], [70, 320], [70, 320], [70, 320], [48, 308], [48, 308], [48, 308], [48, 308]], 44: [[1721, 509], [1721, 509], [1721, 509], [1721, 509], [1721, 509], [1721, 508], [1721, 508], [1721, 508], [1721, 508], [1721, 507], [1721, 506], [1721, 506], [1722, 506], [1710, 506], [1669, 505], [1666, 505], [1665, 505], [1664, 496], [1663, 495], [1660, 495], [1655, 494], [1658, 493], [1658, 492], [1621, 488], [1610, 487], [1610, 487], [1607, 486], [1607, 486], [1607, 486], [1607, 486], [1607, 486], [1607, 486], [1607, 486], [1607, 486], [1607, 486], [1607, 486], [1607, 486], [1607, 486]], 45: [[1398, 374], [1398, 373], [1398, 372], [1398, 372], [1399, 372], [1399, 372], [1399, 371], [1400, 370], [1400, 370], [1400, 369], [1400, 369], [1401, 369], [1400, 363], [1400, 362], [1400, 361], [1400, 358], [1400, 358], [1400, 358], [1401, 357], [1401, 356], [1401, 356], [1401, 354], [1401, 353], [1402, 355], [1403, 355], [1403, 354], [1403, 353], [1403, 353], [1404, 346], [1404, 346], [1404, 346], [1404, 346], [1404, 346], [1405, 350], [1405, 350], [1405, 350], [1406, 349], [1406, 349]], 46: [[1817, 0], [1818, 0], [1819, 0], [1819, 0], [1820, 0], [1821, 0], [1821, 0], [1822, 0], [1822, 0], [1823, 0], [1823, 0], [1824, 0], [1824, 0], [1824, 0], [1824, 0], [1824, 0], [1824, 0], [1825, 0], [1825, 0], [1825, 7], [1825, 7], [1825, 7], [1825, 7], [1825, 7], [1825, 7], [1834, 96], [1823, 95], [1822, 94], [1821, 93], [1784, 89], [1784, 88], [1783, 87], [1782, 86], [1781, 85], [1781, 84], [1779, 83], [1778, 82], [1778, 81]], 47: [[1620, 53], [1617, 52], [1604, 48], [1604, 48], [1603, 48], [1534, 47], [1601, 47], [1595, 46], [1594, 46], [1593, 45], [1585, 42], [1566, 24], [1566, 24], [1534, 23], [1564, 23], [1534, 22], [1534, 21], [1534, 21], [1534, 20], [1535, 19], [1535, 18], [1535, 18], [1535, 17], [1535, 17], [1535, 16], [1535, 15]], 48: [[1028, 0], [1028, 0], [1028, 0], [1028, 0], [1028, 0], [1028, 0], [1028, 0], [1028, 0], [1028, 0], [1028, 0], [1028, 0], [1028, 0], [1028, 0], [1028, 0], [1028, 0], [1028, 0], [1028, 0], [1028, 0], [1028, 0]], 49: [[1869, 829], [1870, 829], [1870, 829], [1871, 828], [1871, 828], [1872, 828], [1873, 828], [1874, 828], [1874, 828], [1874, 828], [1875, 828], [1875, 828], [1875, 828], [1875, 828], [1875, 828], [1875, 828], [1875, 828], [1875, 828], [1875, 828], [1875, 828], [1875, 828], [1875, 828], [1875, 828], [1875, 828], [1875, 828], [1875, 828]], 50: [[1842, 641], [1841, 640], [1841, 660], [1825, 653], [1825, 651], [1825, 651], [1825, 651], [1825, 651], [1824, 649], [1824, 650], [1824, 649], [1825, 648], [1825, 648], [1825, 653], [1826, 652], [1826, 652], [1826, 650], [1827, 650], [1827, 649], [1827, 648], [1828, 647], [1828, 647], [1828, 646], [1828, 646], [1828, 644], [1829, 644]], 51: [[1558, 560], [1558, 560], [1531, 519], [1523, 519], [1510, 518], [1510, 518], [1510, 518], [1510, 516], [1510, 516], [1510, 516], [1510, 516], [1510, 516], [1510, 516], [1510, 516], [1515, 506], [1515, 506], [1515, 506], [1515, 506], [1515, 506], [1515, 506], [1515, 506], [1515, 506], [1515, 506], [1515, 506], [1515, 506], [1515, 506]], 52: [[1532, 511], [1531, 511], [1531, 511], [1531, 511], [1531, 511], [1531, 511], [1510, 517], [1510, 517], [1511, 515], [1511, 513], [1512, 511], [1512, 510], [1516, 507], [1516, 461], [1516, 461], [1516, 453], [1517, 448], [1517, 417], [1492, 417], [1441, 416], [1494, 415], [1497, 412], [1442, 411], [1442, 409], [1442, 409], [1442, 408]], 53: [[1550, 469], [1529, 468], [1529, 467], [1514, 467], [1515, 466], [1515, 465], [1516, 465], [1516, 464], [1516, 464], [1516, 463], [1516, 463], [1516, 462], [1516, 461], [1516, 461], [1516, 454], [1516, 454], [1516, 454], [1480, 424], [1480, 424], [1480, 424], [1480, 424], [1480, 424], [1480, 424], [1480, 424], [1480, 424], [1480, 424]], 54: [[1605, 312], [1605, 311], [1605, 311], [1606, 310], [1606, 310], [1606, 310], [1606, 310], [1606, 310], [1606, 310], [1606, 310], [1565, 358], [1565, 358], [1565, 358], [1564, 363], [1563, 362], [1577, 419], [1577, 418], [1563, 359], [1563, 358], [1561, 357], [1561, 356], [1562, 355], [1562, 354], [1559, 352], [1499, 296], [1500, 296]], 55: [[1515, 304], [1514, 303], [1514, 303], [1514, 303], [1513, 303], [1513, 303], [1512, 302], [1512, 302], [1511, 302], [1511, 302], [1509, 301], [1509, 301], [1509, 301], [1509, 300], [1508, 300], [1508, 300], [1508, 300], [1507, 299], [1507, 298], [1507, 298], [1507, 298], [1504, 297], [1504, 296], [1504, 296], [1504, 296], [1504, 296]], 56: [[1045, 201], [1045, 201], [1046, 200], [1047, 200], [1047, 200], [1047, 199], [1047, 199], [1047, 199], [1048, 199], [1048, 199], [1048, 199], [1048, 198], [1048, 198], [1048, 198], [1048, 198], [1048, 198], [1048, 198], [1048, 198], [1048, 198], [1048, 198], [1048, 198], [1048, 198], [1048, 198], [1048, 198], [1048, 198], [1048, 198]], 57: [[499, 1062], [499, 1051], [499, 1051], [499, 1050], [497, 1049], [497, 1049], [496, 1048], [496, 1048], [496, 1047], [496, 1047], [495, 1047], [493, 1046], [493, 1046], [493, 1045], [493, 1045], [493, 1045], [493, 1044], [493, 1044], [493, 1044]], 58: [[1710, 288], [1710, 288], [1710, 287], [1710, 287], [1703, 285], [1702, 285], [1702, 284], [1702, 283], [1702, 283], [1702, 282], [1702, 282], [1701, 282], [1701, 281], [1707, 280], [1707, 280], [1701, 279], [1701, 279], [1703, 278], [1704, 278]], 59: [[1623, 156], [1625, 156], [1625, 156], [1625, 155], [1625, 154], [1626, 153], [1626, 153], [1627, 152], [1627, 152], [1623, 151], [1623, 150], [1623, 150], [1623, 149], [1594, 147], [1594, 147], [1622, 147], [1623, 147], [1621, 147], [1621, 147]], 60: [[1670, 153], [1670, 153], [1670, 151], [1670, 151], [1670, 150], [1670, 150], [1671, 149], [1671, 147], [1671, 145], [1671, 145], [1670, 145], [1671, 144], [1672, 143], [1672, 143], [1668, 137], [1667, 137], [1669, 135], [1669, 135], [1669, 135]], 61: [[1513, 132], [1513, 132], [1513, 132], [1513, 132], [1513, 132], [1513, 132], [1499, 218], [1499, 218], [1499, 218], [1499, 218], [1499, 216], [1500, 216], [1500, 215], [1500, 215], [1500, 214], [1501, 214], [1501, 214], [1501, 214], [1501, 213]], 62: [[427, 753], [427, 753], [427, 752], [426, 752], [426, 752], [426, 752], [426, 752], [426, 752], [425, 752], [425, 752], [425, 752], [424, 752], [424, 752], [424, 752], [424, 752], [424, 752], [424, 752], [424, 752], [424, 752]], 63: [[583, 129], [583, 136], [578, 148], [578, 152], [578, 154], [578, 154], [577, 155], [576, 160], [576, 162], [575, 162], [575, 162], [574, 164], [574, 163], [574, 162], [574, 163], [574, 172], [574, 176], [575, 179], [575, 182]], 64: [[1700, 93], [1700, 92], [1701, 92], [1701, 91], [1696, 91], [1693, 90], [1694, 85], [1658, 85], [1658, 85], [1657, 84], [1644, 84], [1653, 84], [1653, 83], [1653, 83], [1653, 83], [1653, 82], [1653, 82], [1653, 82], [1622, 81]], 65: [[1567, 26], [1567, 25], [1567, 25], [1566, 24], [1536, 49], [1536, 49], [1536, 49], [1536, 49], [1536, 49], [1536, 49], [1536, 49], [1536, 49], [1536, 49], [1536, 49], [1536, 49], [1536, 49], [1536, 49], [1536, 49], [1536, 49]], 66: [[1370, 0], [1370, 0], [1406, 124], [1406, 124], [1407, 123], [1407, 123], [1407, 122], [1407, 121], [1407, 121], [1407, 121], [1407, 120], [1407, 119], [1408, 119], [1408, 118], [1408, 118], [1408, 117], [1409, 117], [1409, 107], [1409, 107]], 67: [[1866, 497], [1866, 497], [1866, 497], [1867, 496], [1867, 496], [1867, 496], [1868, 495], [1868, 495], [1868, 495], [1856, 495], [1859, 494], [1859, 494], [1859, 494], [1859, 494], [1859, 494], [1859, 494], [1859, 494], [1859, 494], [1859, 494]], 68: [[1449, 458], [1448, 457], [1448, 456], [1448, 456], [1448, 455], [1448, 455], [1402, 455], [1450, 454], [1450, 452], [1451, 450], [1452, 451], [1452, 423], [1452, 423], [1449, 424], [1448, 420], [1448, 419], [1448, 419], [1448, 419], [1452, 416]], 69: [[105, 364], [105, 364], [105, 363], [105, 363], [104, 363], [104, 363], [104, 363], [104, 363], [104, 363], [104, 363], [104, 363], [104, 363], [104, 363], [104, 363], [104, 363], [104, 363], [104, 363], [104, 363], [104, 363]], 70: [[842, 269], [842, 265], [842, 262], [842, 261], [842, 258], [842, 255], [842, 253], [841, 252], [841, 250]], 71: [[1258, 260], [1250, 255], [1250, 255], [1249, 254], [1245, 253], [1244, 252], [1243, 251], [1240, 247], [1211, 240]], 72: [[27, 783], [27, 783], [26, 783], [26, 783], [26, 783], [26, 783], [25, 783], [25, 783], [24, 783]], 73: [[1207, 246], [1208, 245], [1208, 245], [1208, 245], [1208, 245], [1208, 245], [1208, 245], [1208, 245], [1208, 245]], 74: [[78, 176], [77, 173], [77, 173], [76, 170], [75, 168], [75, 138], [75, 137], [74, 137], [74, 137]], 75: [[1231, 576], [1231, 575], [1231, 574], [1232, 573], [1232, 572], [1231, 571], [1232, 569], [1232, 568], [1232, 567]], 76: [[1874, 543], [1856, 494], [1830, 494], [1830, 494], [1830, 493], [1830, 492], [1830, 492], [1830, 492], [1830, 491]], 77: [[1830, 526], [1830, 526], [1830, 526], [1830, 526], [1830, 526], [1830, 526], [1830, 526], [1830, 526], [1830, 526]], 78: [[1369, 525], [1369, 525], [1369, 525], [1369, 525], [1369, 525], [1369, 525], [1369, 525], [1369, 525], [1369, 525]], 79: [[465, 49], [465, 49], [428, 48], [428, 48], [427, 48], [427, 48], [427, 48], [427, 47], [427, 47]], 80: [[1395, 482], [1365, 481], [1365, 471], [1359, 470], [1359, 468], [1358, 468], [1358, 436], [1353, 436], [1352, 405]], 81: [[844, 36], [844, 36], [844, 36], [844, 36], [844, 36], [844, 36], [844, 36], [844, 36], [821, 177]], 82: [[108, 36], [108, 35], [108, 35], [108, 35], [106, 34], [106, 34], [106, 34], [106, 33], [106, 33]], 83: [[1397, 406], [1384, 406], [1383, 407], [1384, 406], [1383, 406], [1391, 437], [1391, 437], [1391, 437], [1391, 437]], 84: [[900, 378], [900, 377], [900, 377], [900, 377], [900, 377], [900, 377], [900, 377], [900, 377], [900, 377]], 85: [[0, 306], [0, 305], [0, 305], [0, 305], [0, 305], [0, 305], [0, 305], [0, 305], [0, 305]], 86: [[1218, 291], [1219, 290], [1220, 289], [1221, 289], [1221, 289], [1222, 288], [1223, 288], [1224, 287], [1225, 286]]}


def classify(evo):
    isFish = False
    th = len(evo) * 5
    diff = [np.diff(evo[:, 0]), np.diff(evo[:, 1])]
    mov = np.sum(np.abs(diff))  # absolute number of moved pixels
    if mov > th:
        isFish = True
    return isFish

isFish = {}

fig, ax = plt.subplots()
for num_fish in range(len(fishEvo.keys())):
    evo = np.zeros([len(fishEvo[num_fish]), 2])
    for i in range(len(fishEvo[num_fish])):
        evo[i, :] = fishEvo[num_fish][i]
    isFish[num_fish] = classify(evo)
    if isFish[num_fish]:
        ax.scatter(evo[:, 0], evo[:, 1], color='g')
    else:
        ax.scatter(evo[:, 0], evo[:, 1], color='r')
    ax.annotate(str(num_fish), (evo[0, 0], evo[0, 1]))

plt.title('Fish Location Evolution')
plt.show()

print(isFish)
